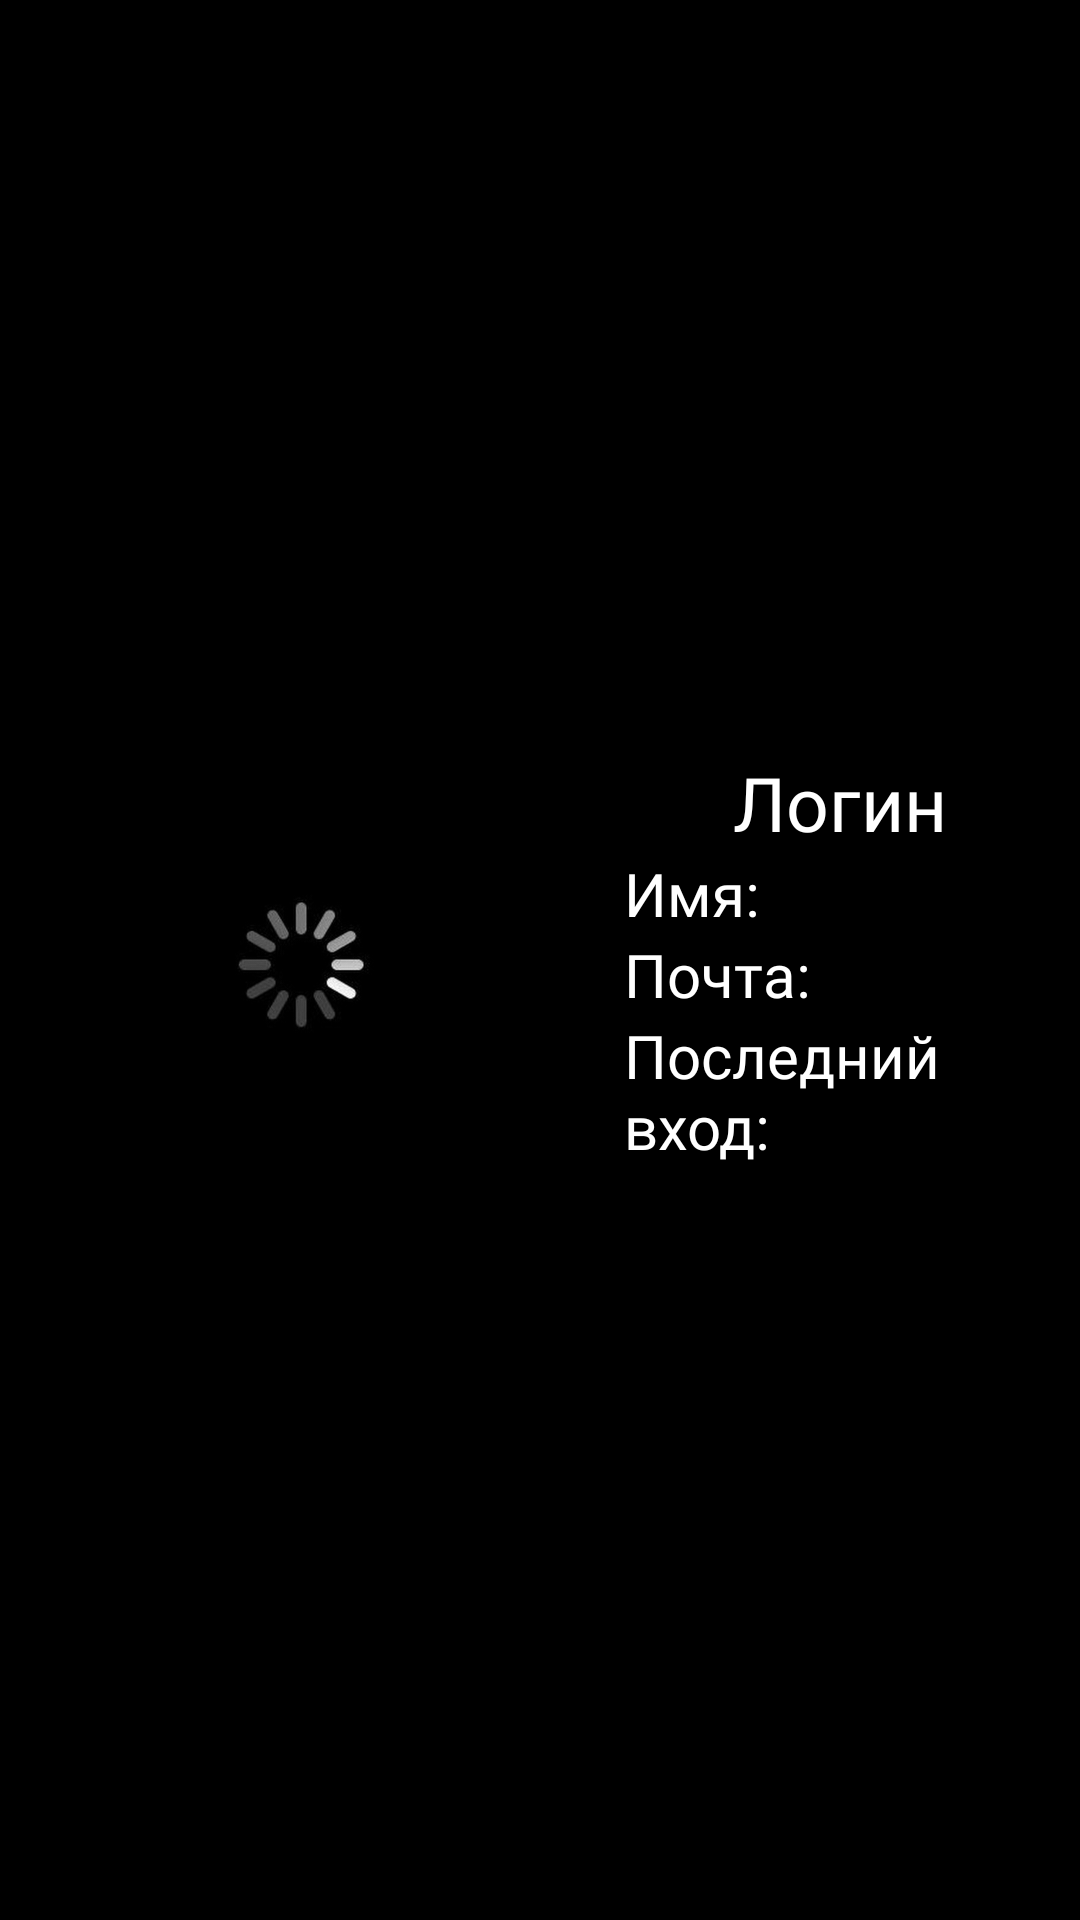

This screen was rendered from an Android layout file. Write that file and the resources it references.
<!-- AndroidManifest.xml: application theme Theme.MyComics -->
<!-- res/layout/fragment_nav_user.xml -->
<?xml version="1.0" encoding="utf-8"?>
<androidx.constraintlayout.widget.ConstraintLayout xmlns:android="http://schemas.android.com/apk/res/android"
    xmlns:tools="http://schemas.android.com/tools"
    android:layout_width="match_parent"
    android:layout_height="match_parent"
    xmlns:app="http://schemas.android.com/apk/res-auto"
    tools:context=".fragments.NavUserFragment"
    android:background="@color/black">
    <androidx.appcompat.widget.LinearLayoutCompat
        android:layout_width="match_parent"
        android:layout_height="wrap_content"
        android:orientation="horizontal"
        app:layout_constraintTop_toTopOf="parent"
        app:layout_constraintStart_toStartOf="parent"
        app:layout_constraintEnd_toEndOf="parent"
        app:layout_constraintBottom_toBottomOf="parent">
        <ImageView
            android:id="@+id/imgAvatar"
            android:layout_width="200dp"
            android:layout_height="250dp"
            android:src="@mipmap/load_image"/>
        <androidx.constraintlayout.widget.ConstraintLayout
            android:layout_width="match_parent"
            android:layout_height="wrap_content"
            android:layout_gravity="center"
            android:layout_margin="8dp">
            <TextView
                android:id="@+id/tvLogin"
                android:layout_width="match_parent"
                android:layout_height="wrap_content"
                android:fontFamily="@font/nunitoregular"
                android:gravity="center_horizontal"
                app:layout_constraintTop_toTopOf="parent"
                app:layout_constraintStart_toStartOf="parent"
                app:layout_constraintEnd_toEndOf="parent"
                android:text="Логин"
                android:textColor="@color/white"
                android:textSize="25sp"/>
            <TextView
                android:id="@+id/tvName"
                android:layout_width="match_parent"
                android:layout_height="wrap_content"
                android:fontFamily="@font/nunitoregular"
                android:gravity="left"
                app:layout_constraintTop_toBottomOf="@id/tvLogin"
                app:layout_constraintStart_toStartOf="parent"
                app:layout_constraintEnd_toEndOf="parent"
                android:text="Имя: "
                android:textColor="@color/white"
                android:textSize="20sp"/>
            <TextView
                android:id="@+id/tvEmail"
                android:layout_width="match_parent"
                android:layout_height="wrap_content"
                android:fontFamily="@font/nunitoregular"
                android:gravity="left"
                app:layout_constraintTop_toBottomOf="@id/tvName"
                app:layout_constraintStart_toStartOf="parent"
                app:layout_constraintEnd_toEndOf="parent"
                android:text="Почта: "
                android:textColor="@color/white"
                android:textSize="20sp"/>
            <TextView
                android:id="@+id/tvLastLog"
                android:layout_width="match_parent"
                android:layout_height="wrap_content"
                android:fontFamily="@font/nunitoregular"
                android:gravity="left"
                app:layout_constraintTop_toBottomOf="@id/tvEmail"
                app:layout_constraintStart_toStartOf="parent"
                app:layout_constraintEnd_toEndOf="parent"
                android:text="Последний вход:"
                android:textColor="@color/white"
                android:textSize="20sp"/>
        </androidx.constraintlayout.widget.ConstraintLayout>

    </androidx.appcompat.widget.LinearLayoutCompat>


</androidx.constraintlayout.widget.ConstraintLayout>
<!-- resources referenced by this layout -->
<resources>
  <color name="black">#FF000000</color>
  <color name="white">#FFFFFFFF</color>
  <!-- mipmap load_image: jpg bitmap (mipmap-xhdpi, 14363 bytes) -->
  <style name="Theme.MyComics" parent="Theme.MaterialComponents.DayNight.NoActionBar">
          
          <item name="colorPrimary">@color/main</item>
          <item name="colorPrimaryVariant">@color/main</item>
          <item name="colorOnPrimary">@color/white</item>
          
          <item name="colorSecondary">@color/teal_200</item>
          <item name="colorSecondaryVariant">@color/teal_700</item>
          <item name="colorOnSecondary">@color/black</item>
          
          <item name="android:statusBarColor" tools:targetApi="l">?attr/colorPrimaryVariant</item>
          
      </style>
  <color name="main">#00A2E8</color>
  <color name="teal_200">#FF03DAC5</color>
  <color name="teal_700">#FF018786</color>
</resources>
